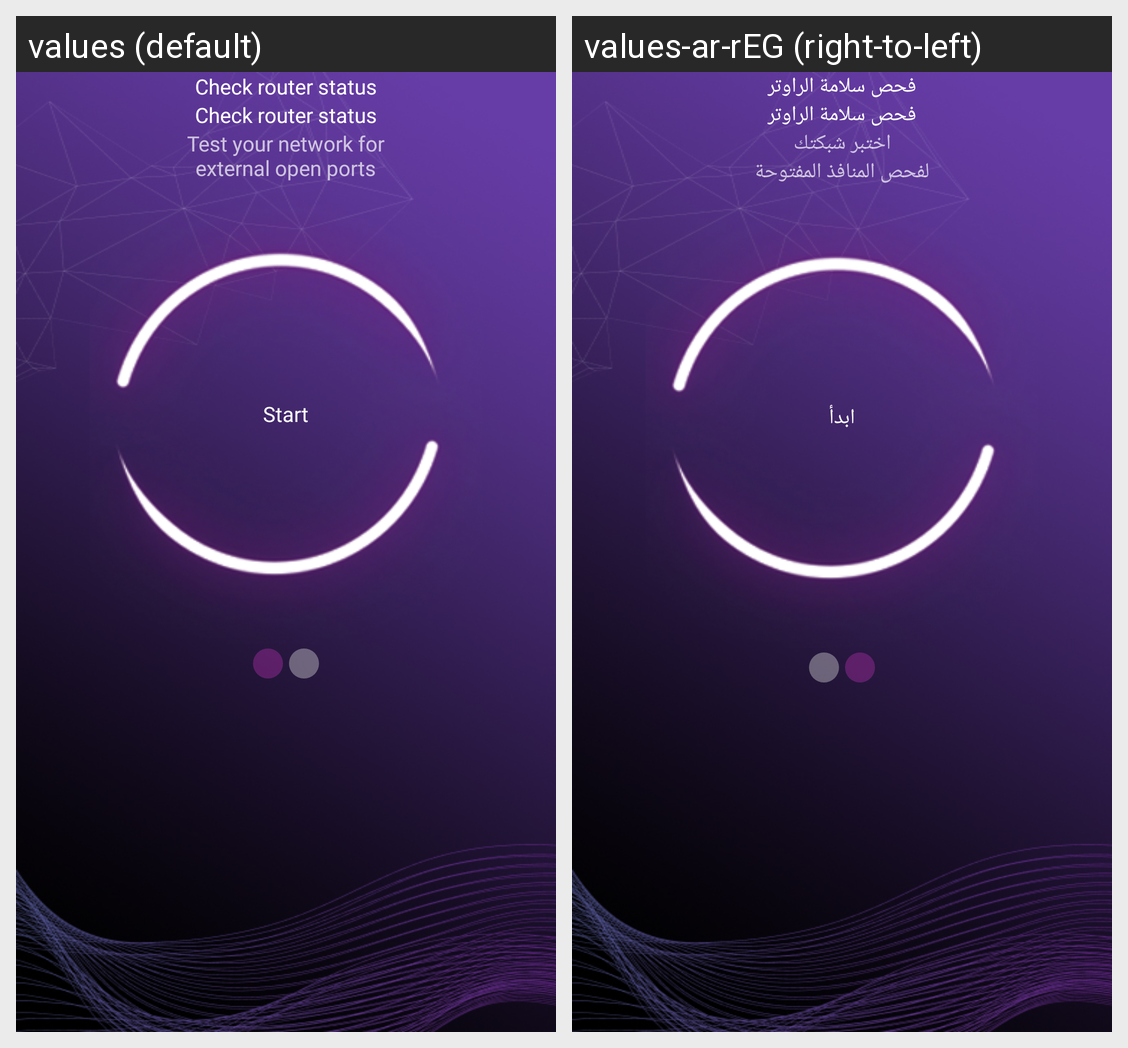

Here is an Android app screen in its default locale and in the app's own translations. Write out the translated-string differences for the strings that appear on this screen.
Android screen res/layout/fragment_self_pen.xml rendered under 2 locales, left to right: values (default), values-ar-rEG (right-to-left). Device: Nexus 5 (rendered at 1080×1920; each locale shown at half size, 540×960, under a caption strip naming it); theme Theme.CorrectSoc.
Strings drawn on this screen, with the default value and each locale's value (text and hints the layout hard-codes, and strings that could not be matched under every locale, appear in the picture but are not listed):

self_test
  values: Check router status
  values-ar-rEG: فحص سلامة الراوتر

self_pen
  values: Check router status
  values-ar-rEG: فحص سلامة الراوتر

self_body_1
  values: Test your network for
      external open ports
  values-ar-rEG: اختبر شبكتك
      لفحص المنافذ المفتوحة

start
  values: Start
  values-ar-rEG: ابدأ
